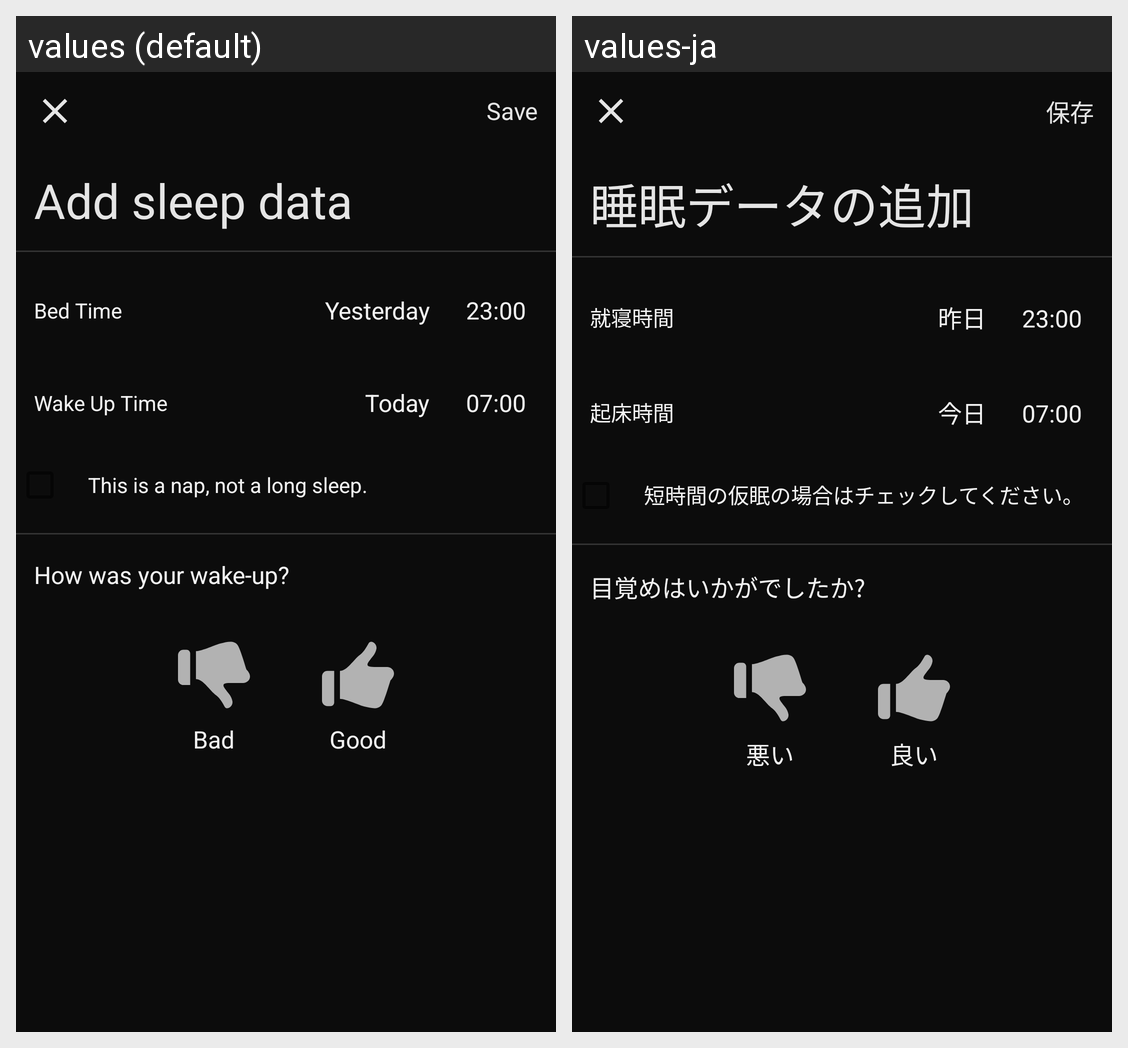

The same Android screen rendered under two of its app's locales, left to right. List the strings drawn on it with the default value and each locale's translation.
Android screen res/layout/activity_set_sleep_duration.xml rendered under 2 locales, left to right: values (default), values-ja. Device: Nexus 5 (rendered at 1080×1920; each locale shown at half size, 540×960, under a caption strip naming it); theme Theme.Somnificus.
Strings drawn on this screen, with the default value and each locale's value (text and hints the layout hard-codes, and strings that could not be matched under every locale, appear in the picture but are not listed):

common__text_save
  values: Save
  values-ja: 保存

activity_set_sleep_duration__title
  values: Add sleep data
  values-ja: 睡眠データの追加

fragment_main_sleep__text_bed_time
  values: Bed Time
  values-ja: 就寝時間

common__text_yesterday
  values: Yesterday
  values-ja: 昨日

fragment_main_sleep__text_wakeup_time
  values: Wake Up Time
  values-ja: 起床時間

fragment_main_alarm__text_today
  values: Today
  values-ja: 今日

activity_set_sleep_duration__text_check_nap
  values: This is a nap, not a long sleep.
  values-ja: 短時間の仮眠の場合はチェックしてください。

activity_set_sleep_duration__text_how_was_wakeup
  values: How was your wake-up?
  values-ja: 目覚めはいかがでしたか?

activity_set_sleep_duration__text_bad
  values: Bad
  values-ja: 悪い

activity_set_sleep_duration__text_good
  values: Good
  values-ja: 良い
